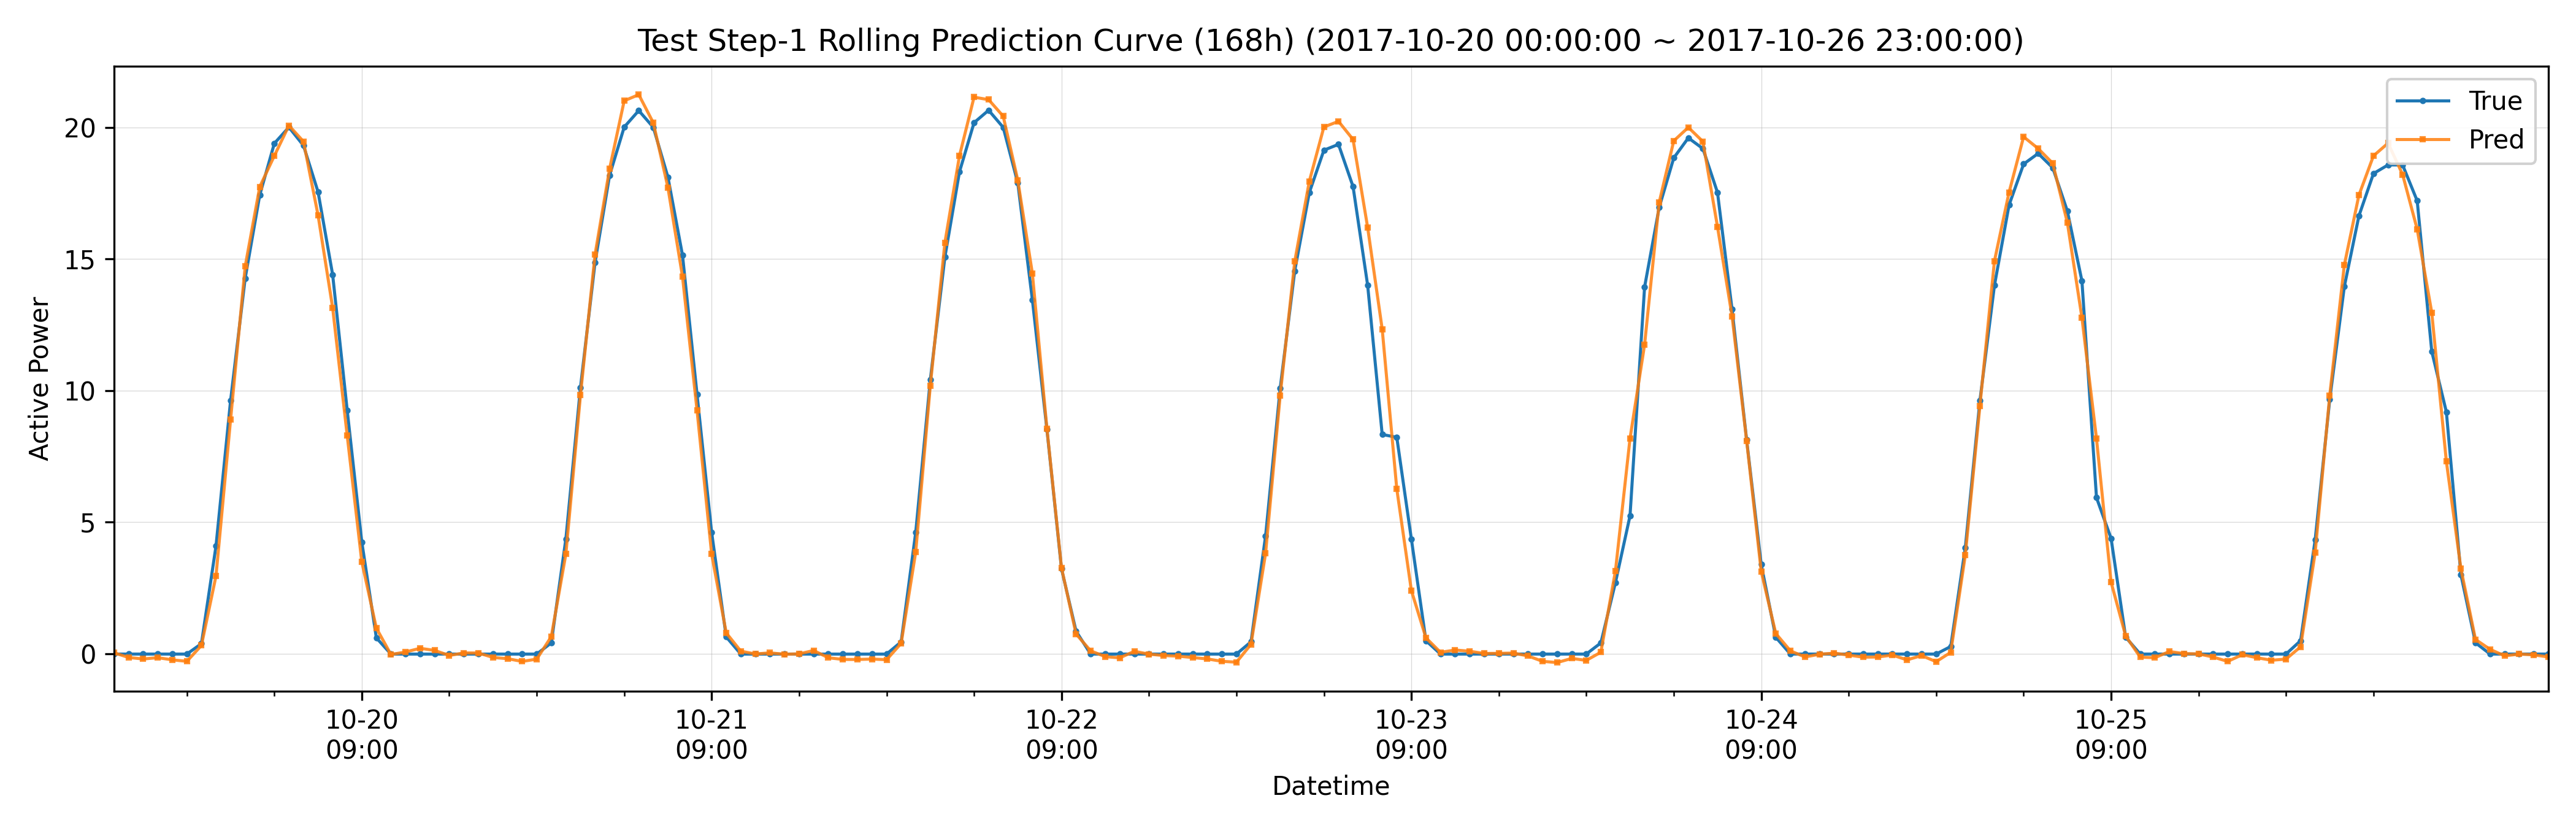

Values plotted in this chart, from the file beside it:
datetime, hour_of_day, true, pred, is_daytime
2017-10-20 00:00:00, 0, -0.02071, 0.02969, 0
2017-10-20 01:00:00, 1, -0.0206, -0.1502, 0
2017-10-20 02:00:00, 2, -0.0208, -0.2073, 0
2017-10-20 03:00:00, 3, -0.02083, -0.1579, 0
2017-10-20 04:00:00, 4, -0.02093, -0.2398, 0
2017-10-20 05:00:00, 5, -0.02096, -0.2969, 0
2017-10-20 06:00:00, 6, 0.3757, 0.3057, 1
2017-10-20 07:00:00, 7, 4.095, 2.955, 1
2017-10-20 08:00:00, 8, 9.627, 8.903, 1
2017-10-20 09:00:00, 9, 14.27, 14.72, 1
2017-10-20 10:00:00, 10, 17.44, 17.75, 1
2017-10-20 11:00:00, 11, 19.4, 18.93, 1
2017-10-20 12:00:00, 12, 20.02, 20.08, 1
2017-10-20 13:00:00, 13, 19.32, 19.47, 1
2017-10-20 14:00:00, 14, 17.56, 16.67, 1
2017-10-20 15:00:00, 15, 14.41, 13.15, 1
2017-10-20 16:00:00, 16, 9.248, 8.287, 1
2017-10-20 17:00:00, 17, 4.243, 3.489, 1
2017-10-20 18:00:00, 18, 0.5958, 0.9641, 1
2017-10-20 19:00:00, 19, -0.02125, -0.03794, 0
2017-10-20 20:00:00, 20, -0.02119, 0.05885, 0
2017-10-20 21:00:00, 21, -0.02108, 0.1987, 0
2017-10-20 22:00:00, 22, -0.02104, 0.1182, 0
2017-10-20 23:00:00, 23, -0.021, -0.07537, 0
2017-10-21 00:00:00, 0, -0.02107, 0.02256, 0
2017-10-21 01:00:00, 1, -0.0209, 0.01959, 0
2017-10-21 02:00:00, 2, -0.02117, -0.1485, 0
2017-10-21 03:00:00, 3, -0.02128, -0.1965, 0
2017-10-21 04:00:00, 4, -0.02135, -0.3011, 0
2017-10-21 05:00:00, 5, -0.02131, -0.2127, 0
2017-10-21 06:00:00, 6, 0.404, 0.6415, 1
2017-10-21 07:00:00, 7, 4.362, 3.788, 1
2017-10-21 08:00:00, 8, 10.11, 9.821, 1
2017-10-21 09:00:00, 9, 14.87, 15.17, 1
2017-10-21 10:00:00, 10, 18.19, 18.44, 1
2017-10-21 11:00:00, 11, 20.02, 21.02, 1
2017-10-21 12:00:00, 12, 20.65, 21.26, 1
2017-10-21 13:00:00, 13, 20.01, 20.18, 1
2017-10-21 14:00:00, 14, 18.12, 17.72, 1
2017-10-21 15:00:00, 15, 15.15, 14.34, 1
2017-10-21 16:00:00, 16, 9.846, 9.24, 1
2017-10-21 17:00:00, 17, 4.602, 3.781, 1
2017-10-21 18:00:00, 18, 0.6324, 0.7837, 1
2017-10-21 19:00:00, 19, -0.02146, 0.089, 0
2017-10-21 20:00:00, 20, -0.02149, -0.0167, 0
2017-10-21 21:00:00, 21, -0.02147, 0.02526, 0
2017-10-21 22:00:00, 22, -0.02136, -0.02732, 0
2017-10-21 23:00:00, 23, -0.02138, -0.013, 0
2017-10-22 00:00:00, 0, -0.02137, 0.1149, 0
2017-10-22 01:00:00, 1, -0.02131, -0.1606, 0
2017-10-22 02:00:00, 2, -0.0216, -0.2245, 0
2017-10-22 03:00:00, 3, -0.0217, -0.2272, 0
2017-10-22 04:00:00, 4, -0.02166, -0.2111, 0
2017-10-22 05:00:00, 5, -0.02166, -0.2346, 0
2017-10-22 06:00:00, 6, 0.4427, 0.3853, 1
2017-10-22 07:00:00, 7, 4.614, 3.867, 1
2017-10-22 08:00:00, 8, 10.41, 10.19, 1
2017-10-22 09:00:00, 9, 15.07, 15.63, 1
2017-10-22 10:00:00, 10, 18.32, 18.93, 1
2017-10-22 11:00:00, 11, 20.19, 21.16, 1
... 108 more rows
